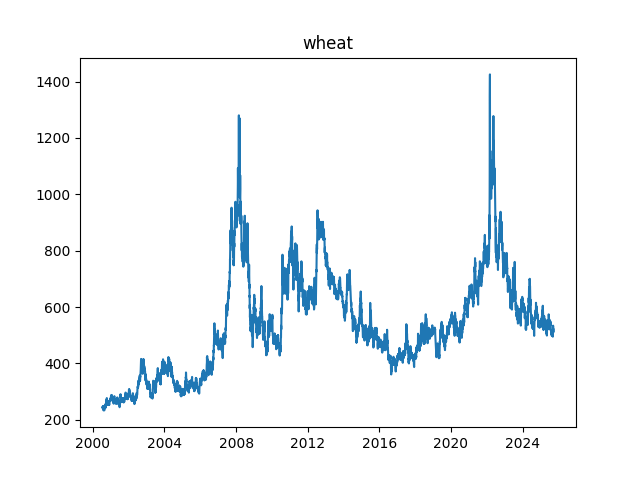

Values plotted in this chart, from the file beside it:
Date, ZW=F
2000-07-17, 244.0
2000-07-18, 241.2
2000-07-19, 245.0
2000-07-20, 247.0
2000-07-21, 247.2
2000-07-24, 245.5
2000-07-25, 245.5
2000-07-26, 244.2
2000-07-27, 245.8
2000-07-28, 248.5
2000-07-31, 246.0
2000-08-01, 245.0
2000-08-02, 246.5
2000-08-03, 242.2
2000-08-04, 236.5
2000-08-07, 233.5
2000-08-08, 236.5
2000-08-09, 235.5
2000-08-10, 235.8
2000-08-11, 236.8
2000-08-14, 238.5
2000-08-15, 240.5
2000-08-16, 243.5
2000-08-17, 239.5
2000-08-18, 238.5
2000-08-21, 236.2
2000-08-22, 234.8
2000-08-23, 233.8
2000-08-24, 240.5
2000-08-25, 241.5
2000-08-28, 242.5
2000-08-29, 250.2
2000-08-30, 246.2
2000-08-31, 251.0
2000-09-01, 251.0
2000-09-05, 250.2
2000-09-06, 253.0
2000-09-08, 249.5
2000-09-11, 250.5
2000-09-12, 249.2
2000-09-13, 245.0
2000-09-14, 242.0
2000-09-15, 254.5
2000-09-18, 252.2
2000-09-19, 256.5
2000-09-20, 248.0
2000-09-21, 247.0
2000-09-22, 247.5
2000-09-25, 255.0
2000-09-26, 254.2
2000-09-27, 253.0
2000-09-28, 259.8
2000-09-29, 258.0
2000-10-02, 270.5
2000-10-03, 269.0
2000-10-04, 266.8
2000-10-05, 265.2
2000-10-06, 266.5
2000-10-09, 267.5
2000-10-10, 267.0
... 6,253 more rows
